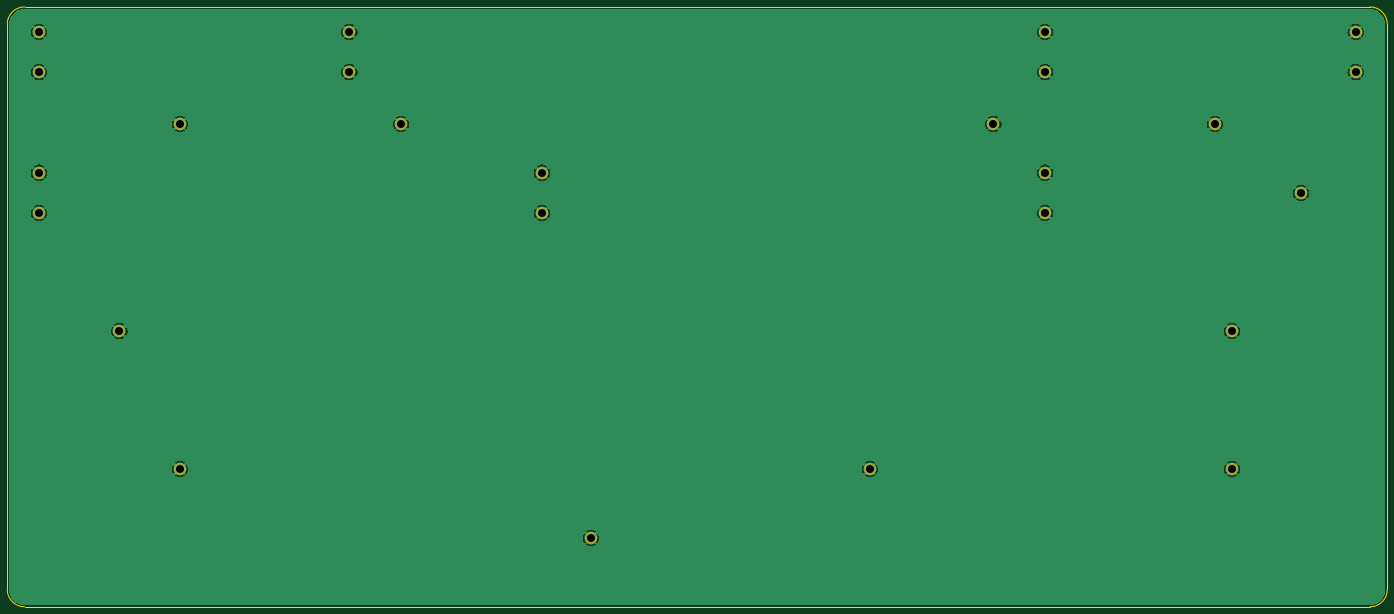
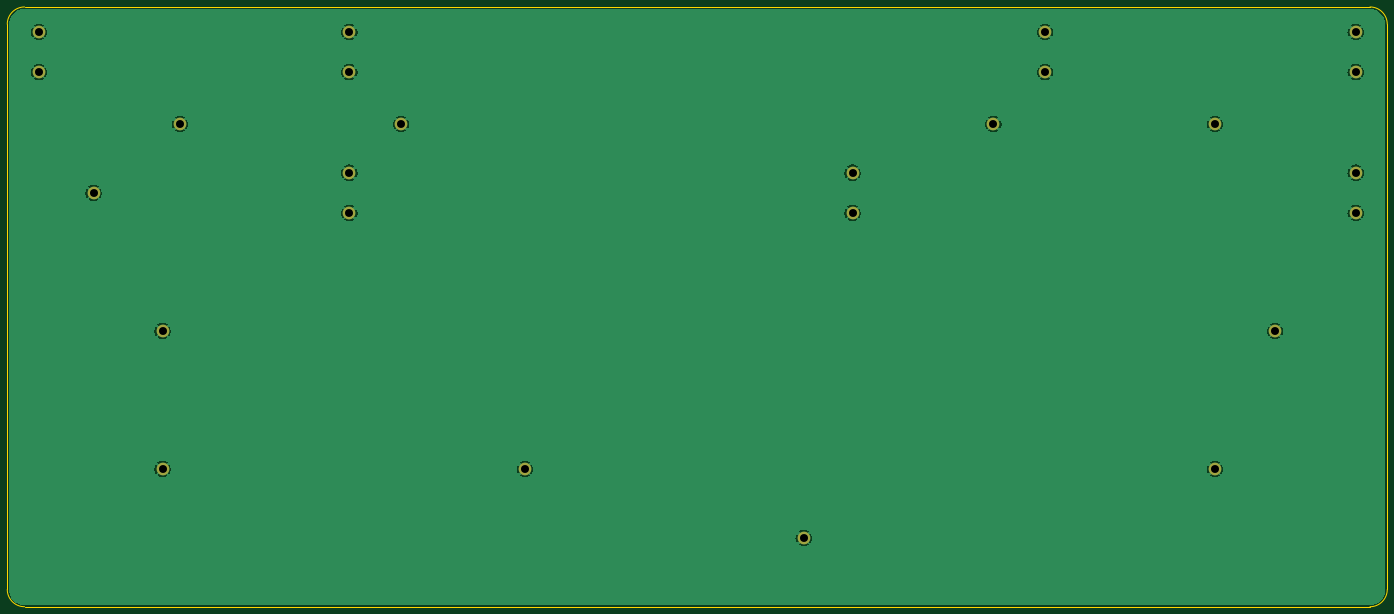
Circuit board: 11 layer files. Board 381.0 x 165.6 mm.
- bottom_copper: backplate-B_Cu.gbr (97637 bytes)
- bottom_mask: backplate-B_Mask.gbr (1584 bytes)
- paste: backplate-B_Paste.gbr (456 bytes)
- bottom_silk: backplate-B_Silkscreen.gbr (457 bytes)
- outline: backplate-Edge_Cuts.gbr (1208 bytes)
- top_copper: backplate-F_Cu.gbr (97637 bytes)
- top_mask: backplate-F_Mask.gbr (1584 bytes)
- paste: backplate-F_Paste.gbr (456 bytes)
- top_silk: backplate-F_Silkscreen.gbr (457 bytes)
- drill: backplate-NPTH.drl (276 bytes)
- drill: backplate-PTH.drl (756 bytes)

=== bottom_copper: backplate-B_Cu.gbr (97637 bytes, source omitted) ===
=== bottom_mask: backplate-B_Mask.gbr ===
%TF.GenerationSoftware,KiCad,Pcbnew,(6.0.0)*%
%TF.CreationDate,2022-03-02T09:47:48+01:00*%
%TF.ProjectId,backplate,6261636b-706c-4617-9465-2e6b69636164,rev?*%
%TF.SameCoordinates,Original*%
%TF.FileFunction,Soldermask,Bot*%
%TF.FilePolarity,Negative*%
%FSLAX46Y46*%
G04 Gerber Fmt 4.6, Leading zero omitted, Abs format (unit mm)*
G04 Created by KiCad (PCBNEW (6.0.0)) date 2022-03-02 09:47:48*
%MOMM*%
%LPD*%
G01*
G04 APERTURE LIST*
%ADD10C,3.500001*%
G04 APERTURE END LIST*
D10*
%TO.C,MH2*%
X207168750Y-158750000D03*
%TD*%
%TO.C,MH2*%
X246062500Y-183356250D03*
%TD*%
%TO.C,MH2*%
X470693750Y-144462500D03*
%TD*%
%TO.C,MH2*%
X107156250Y-183356250D03*
%TD*%
%TO.C,MH2*%
X384968750Y-172243750D03*
%TD*%
%TO.C,H1*%
X259556250Y-273050000D03*
%TD*%
%TO.C,MH2*%
X107156250Y-133350000D03*
%TD*%
%TO.C,MH2*%
X192881250Y-133350000D03*
%TD*%
%TO.C,MH2*%
X436562500Y-215900000D03*
%TD*%
%TO.C,MH2*%
X146050000Y-254000000D03*
%TD*%
%TO.C,MH2*%
X146050000Y-158750000D03*
%TD*%
%TO.C,MH2*%
X384968750Y-183356250D03*
%TD*%
%TO.C,MH2*%
X107156250Y-172243750D03*
%TD*%
%TO.C,MH2*%
X470693750Y-133350000D03*
%TD*%
%TO.C,MH2*%
X384968750Y-133350000D03*
%TD*%
%TO.C,MH2*%
X384968750Y-144462500D03*
%TD*%
%TO.C,MH2*%
X455612500Y-177800000D03*
%TD*%
%TO.C,MH2*%
X436562500Y-254000000D03*
%TD*%
%TO.C,MH2*%
X370681250Y-158750000D03*
%TD*%
%TO.C,MH2*%
X192881250Y-144462500D03*
%TD*%
%TO.C,MH2*%
X336550000Y-254000000D03*
%TD*%
%TO.C,MH2*%
X246062500Y-172243750D03*
%TD*%
%TO.C,MH2*%
X129381250Y-215900000D03*
%TD*%
%TO.C,MH2*%
X431800000Y-158750000D03*
%TD*%
%TO.C,MH2*%
X107156250Y-144462500D03*
%TD*%
M02*

=== paste: backplate-B_Paste.gbr ===
%TF.GenerationSoftware,KiCad,Pcbnew,(6.0.0)*%
%TF.CreationDate,2022-03-02T09:47:48+01:00*%
%TF.ProjectId,backplate,6261636b-706c-4617-9465-2e6b69636164,rev?*%
%TF.SameCoordinates,Original*%
%TF.FileFunction,Paste,Bot*%
%TF.FilePolarity,Positive*%
%FSLAX46Y46*%
G04 Gerber Fmt 4.6, Leading zero omitted, Abs format (unit mm)*
G04 Created by KiCad (PCBNEW (6.0.0)) date 2022-03-02 09:47:48*
%MOMM*%
%LPD*%
G01*
G04 APERTURE LIST*
G04 APERTURE END LIST*
M02*

=== bottom_silk: backplate-B_Silkscreen.gbr ===
%TF.GenerationSoftware,KiCad,Pcbnew,(6.0.0)*%
%TF.CreationDate,2022-03-02T09:47:48+01:00*%
%TF.ProjectId,backplate,6261636b-706c-4617-9465-2e6b69636164,rev?*%
%TF.SameCoordinates,Original*%
%TF.FileFunction,Legend,Bot*%
%TF.FilePolarity,Positive*%
%FSLAX46Y46*%
G04 Gerber Fmt 4.6, Leading zero omitted, Abs format (unit mm)*
G04 Created by KiCad (PCBNEW (6.0.0)) date 2022-03-02 09:47:48*
%MOMM*%
%LPD*%
G01*
G04 APERTURE LIST*
G04 APERTURE END LIST*
M02*

=== outline: backplate-Edge_Cuts.gbr ===
%TF.GenerationSoftware,KiCad,Pcbnew,(6.0.0)*%
%TF.CreationDate,2022-03-02T09:47:48+01:00*%
%TF.ProjectId,backplate,6261636b-706c-4617-9465-2e6b69636164,rev?*%
%TF.SameCoordinates,Original*%
%TF.FileFunction,Profile,NP*%
%FSLAX46Y46*%
G04 Gerber Fmt 4.6, Leading zero omitted, Abs format (unit mm)*
G04 Created by KiCad (PCBNEW (6.0.0)) date 2022-03-02 09:47:48*
%MOMM*%
%LPD*%
G01*
G04 APERTURE LIST*
%TA.AperFunction,Profile*%
%ADD10C,0.100000*%
%TD*%
G04 APERTURE END LIST*
D10*
X103187500Y-126512500D02*
G75*
G03*
X98425000Y-131275000I0J-4762500D01*
G01*
X291131250Y-126512500D02*
X474662500Y-126512500D01*
X474662500Y-292100000D02*
G75*
G03*
X479425000Y-287337500I0J4762500D01*
G01*
X479425000Y-131275000D02*
G75*
G03*
X474662500Y-126512500I-4762500J0D01*
G01*
X98425000Y-287337500D02*
X98425000Y-131275000D01*
X479425000Y-149225000D02*
X479425000Y-131275000D01*
X285131250Y-126512500D02*
X103187500Y-126512500D01*
X374650000Y-292100000D02*
X103187500Y-292100000D01*
X479425000Y-287337500D02*
X479425000Y-149225000D01*
X291131250Y-126512500D02*
X285131250Y-126512500D01*
X374650000Y-292100000D02*
X474662500Y-292100000D01*
X98425000Y-287337500D02*
G75*
G03*
X103187500Y-292100000I4762500J0D01*
G01*
M02*

=== top_copper: backplate-F_Cu.gbr (97637 bytes, source omitted) ===
=== top_mask: backplate-F_Mask.gbr ===
%TF.GenerationSoftware,KiCad,Pcbnew,(6.0.0)*%
%TF.CreationDate,2022-03-02T09:47:48+01:00*%
%TF.ProjectId,backplate,6261636b-706c-4617-9465-2e6b69636164,rev?*%
%TF.SameCoordinates,Original*%
%TF.FileFunction,Soldermask,Top*%
%TF.FilePolarity,Negative*%
%FSLAX46Y46*%
G04 Gerber Fmt 4.6, Leading zero omitted, Abs format (unit mm)*
G04 Created by KiCad (PCBNEW (6.0.0)) date 2022-03-02 09:47:48*
%MOMM*%
%LPD*%
G01*
G04 APERTURE LIST*
%ADD10C,3.500001*%
G04 APERTURE END LIST*
D10*
%TO.C,MH2*%
X207168750Y-158750000D03*
%TD*%
%TO.C,MH2*%
X246062500Y-183356250D03*
%TD*%
%TO.C,MH2*%
X470693750Y-144462500D03*
%TD*%
%TO.C,MH2*%
X107156250Y-183356250D03*
%TD*%
%TO.C,MH2*%
X384968750Y-172243750D03*
%TD*%
%TO.C,H1*%
X259556250Y-273050000D03*
%TD*%
%TO.C,MH2*%
X107156250Y-133350000D03*
%TD*%
%TO.C,MH2*%
X192881250Y-133350000D03*
%TD*%
%TO.C,MH2*%
X436562500Y-215900000D03*
%TD*%
%TO.C,MH2*%
X146050000Y-254000000D03*
%TD*%
%TO.C,MH2*%
X146050000Y-158750000D03*
%TD*%
%TO.C,MH2*%
X384968750Y-183356250D03*
%TD*%
%TO.C,MH2*%
X107156250Y-172243750D03*
%TD*%
%TO.C,MH2*%
X470693750Y-133350000D03*
%TD*%
%TO.C,MH2*%
X384968750Y-133350000D03*
%TD*%
%TO.C,MH2*%
X384968750Y-144462500D03*
%TD*%
%TO.C,MH2*%
X455612500Y-177800000D03*
%TD*%
%TO.C,MH2*%
X436562500Y-254000000D03*
%TD*%
%TO.C,MH2*%
X370681250Y-158750000D03*
%TD*%
%TO.C,MH2*%
X192881250Y-144462500D03*
%TD*%
%TO.C,MH2*%
X336550000Y-254000000D03*
%TD*%
%TO.C,MH2*%
X246062500Y-172243750D03*
%TD*%
%TO.C,MH2*%
X129381250Y-215900000D03*
%TD*%
%TO.C,MH2*%
X431800000Y-158750000D03*
%TD*%
%TO.C,MH2*%
X107156250Y-144462500D03*
%TD*%
M02*

=== paste: backplate-F_Paste.gbr ===
%TF.GenerationSoftware,KiCad,Pcbnew,(6.0.0)*%
%TF.CreationDate,2022-03-02T09:47:48+01:00*%
%TF.ProjectId,backplate,6261636b-706c-4617-9465-2e6b69636164,rev?*%
%TF.SameCoordinates,Original*%
%TF.FileFunction,Paste,Top*%
%TF.FilePolarity,Positive*%
%FSLAX46Y46*%
G04 Gerber Fmt 4.6, Leading zero omitted, Abs format (unit mm)*
G04 Created by KiCad (PCBNEW (6.0.0)) date 2022-03-02 09:47:48*
%MOMM*%
%LPD*%
G01*
G04 APERTURE LIST*
G04 APERTURE END LIST*
M02*

=== top_silk: backplate-F_Silkscreen.gbr ===
%TF.GenerationSoftware,KiCad,Pcbnew,(6.0.0)*%
%TF.CreationDate,2022-03-02T09:47:48+01:00*%
%TF.ProjectId,backplate,6261636b-706c-4617-9465-2e6b69636164,rev?*%
%TF.SameCoordinates,Original*%
%TF.FileFunction,Legend,Top*%
%TF.FilePolarity,Positive*%
%FSLAX46Y46*%
G04 Gerber Fmt 4.6, Leading zero omitted, Abs format (unit mm)*
G04 Created by KiCad (PCBNEW (6.0.0)) date 2022-03-02 09:47:48*
%MOMM*%
%LPD*%
G01*
G04 APERTURE LIST*
G04 APERTURE END LIST*
M02*

=== drill: backplate-NPTH.drl ===
M48
; DRILL file {KiCad (6.0.0)} date Wed Mar  2 09:47:47 2022
; FORMAT={-:-/ absolute / metric / decimal}
; #@! TF.CreationDate,2022-03-02T09:47:47+01:00
; #@! TF.GenerationSoftware,Kicad,Pcbnew,(6.0.0)
; #@! TF.FileFunction,NonPlated,1,2,NPTH
FMAT,2
METRIC
%
G90
G05
T0
M30

=== drill: backplate-PTH.drl ===
M48
; DRILL file {KiCad (6.0.0)} date Wed Mar  2 09:47:47 2022
; FORMAT={-:-/ absolute / metric / decimal}
; #@! TF.CreationDate,2022-03-02T09:47:47+01:00
; #@! TF.GenerationSoftware,Kicad,Pcbnew,(6.0.0)
; #@! TF.FileFunction,Plated,1,2,PTH
FMAT,2
METRIC
; #@! TA.AperFunction,Plated,PTH,ComponentDrill
T1C2.200
%
G90
G05
T1
X107.156Y-133.35
X107.156Y-144.463
X107.156Y-172.244
X107.156Y-183.356
X129.381Y-215.9
X146.05Y-158.75
X146.05Y-254.0
X192.881Y-133.35
X192.881Y-144.463
X207.169Y-158.75
X246.062Y-172.244
X246.062Y-183.356
X259.556Y-273.05
X336.55Y-254.0
X370.681Y-158.75
X384.969Y-133.35
X384.969Y-144.463
X384.969Y-172.244
X384.969Y-183.356
X431.8Y-158.75
X436.562Y-215.9
X436.562Y-254.0
X455.612Y-177.8
X470.694Y-133.35
X470.694Y-144.463
T0
M30

